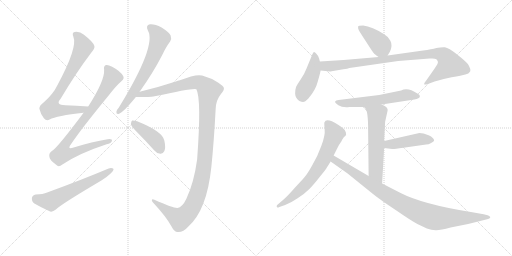
t = 0.00 s
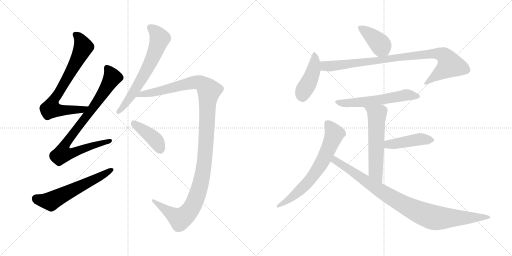
t = 2.24 s
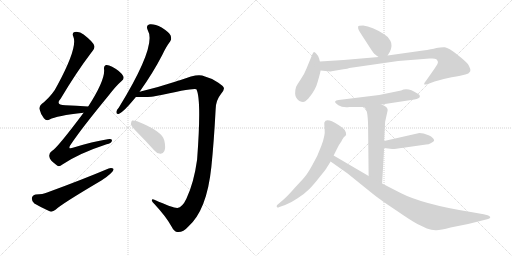
t = 4.48 s
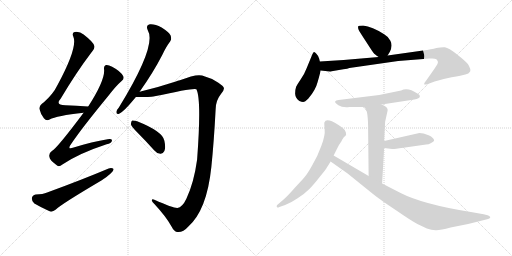
t = 6.72 s
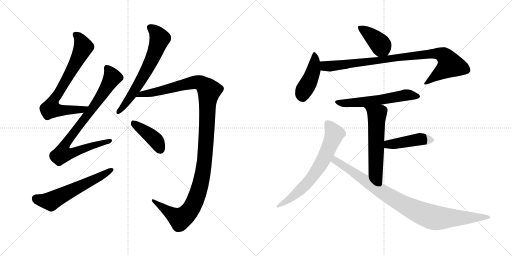
t = 8.96 s
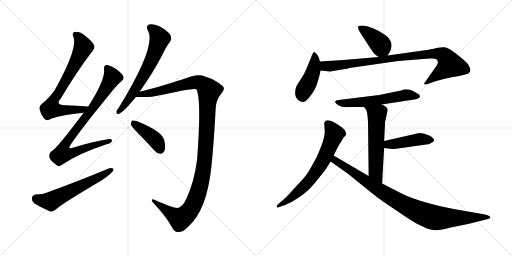
t = 11.20 s

The animated SVG that drew these frames (rendered in a browser with its animation timeline set to each time). Animation: 14 CSS @keyframes rules; one cycle of 11.20 s.

<svg version="1.1" viewBox="0 0 2048 1024" xmlns="http://www.w3.org/2000/svg">
  <g stroke="lightgray" stroke-dasharray="1,1" stroke-width="1" transform="scale(4, 4)">
    <line x1="0" y1="0" x2="256" y2="256"></line>
    <line x1="256" y1="0" x2="0" y2="256"></line>
    <line x1="128" y1="0" x2="128" y2="256"></line>
    <line x1="0" y1="128" x2="256" y2="128"></line>
    <line x1="256" y1="0" x2="512" y2="256"></line>
    <line x1="512" y1="0" x2="256" y2="256"></line>
    <line x1="384" y1="0" x2="384" y2="256"></line>
    <line x1="256" y1="128" x2="512" y2="128"></line>
  </g>
<g transform="scale(1, -1) translate(0, -850)">
   <style type="text/css">
    @keyframes keyframes0 {
      from {
       stroke: black;
       stroke-dashoffset: 738;
       stroke-width: 128;
       }
       71% {
       animation-timing-function: step-end;
       stroke: black;
       stroke-dashoffset: 0;
       stroke-width: 128;
       }
       to {
       stroke: black;
       stroke-width: 1024;
       }
       }
       #make-me-a-hanzi-animation-0 {
         animation: keyframes0 0.850586s both;
         animation-delay: 0.000000s;
         animation-timing-function: linear;
       }
    @keyframes keyframes1 {
      from {
       stroke: black;
       stroke-dashoffset: 864;
       stroke-width: 128;
       }
       74% {
       animation-timing-function: step-end;
       stroke: black;
       stroke-dashoffset: 0;
       stroke-width: 128;
       }
       to {
       stroke: black;
       stroke-width: 1024;
       }
       }
       #make-me-a-hanzi-animation-1 {
         animation: keyframes1 0.953125s both;
         animation-delay: 0.850586s;
         animation-timing-function: linear;
       }
    @keyframes keyframes2 {
      from {
       stroke: black;
       stroke-dashoffset: 591;
       stroke-width: 128;
       }
       66% {
       animation-timing-function: step-end;
       stroke: black;
       stroke-dashoffset: 0;
       stroke-width: 128;
       }
       to {
       stroke: black;
       stroke-width: 1024;
       }
       }
       #make-me-a-hanzi-animation-2 {
         animation: keyframes2 0.730957s both;
         animation-delay: 1.803711s;
         animation-timing-function: linear;
       }
    @keyframes keyframes3 {
      from {
       stroke: black;
       stroke-dashoffset: 651;
       stroke-width: 128;
       }
       68% {
       animation-timing-function: step-end;
       stroke: black;
       stroke-dashoffset: 0;
       stroke-width: 128;
       }
       to {
       stroke: black;
       stroke-width: 1024;
       }
       }
       #make-me-a-hanzi-animation-3 {
         animation: keyframes3 0.779785s both;
         animation-delay: 2.534668s;
         animation-timing-function: linear;
       }
    @keyframes keyframes4 {
      from {
       stroke: black;
       stroke-dashoffset: 1221;
       stroke-width: 128;
       }
       80% {
       animation-timing-function: step-end;
       stroke: black;
       stroke-dashoffset: 0;
       stroke-width: 128;
       }
       to {
       stroke: black;
       stroke-width: 1024;
       }
       }
       #make-me-a-hanzi-animation-4 {
         animation: keyframes4 1.243652s both;
         animation-delay: 3.314453s;
         animation-timing-function: linear;
       }
    @keyframes keyframes5 {
      from {
       stroke: black;
       stroke-dashoffset: 412;
       stroke-width: 128;
       }
       57% {
       animation-timing-function: step-end;
       stroke: black;
       stroke-dashoffset: 0;
       stroke-width: 128;
       }
       to {
       stroke: black;
       stroke-width: 1024;
       }
       }
       #make-me-a-hanzi-animation-5 {
         animation: keyframes5 0.585286s both;
         animation-delay: 4.558105s;
         animation-timing-function: linear;
       }
    @keyframes keyframes6 {
      from {
       stroke: black;
       stroke-dashoffset: 401;
       stroke-width: 128;
       }
       57% {
       animation-timing-function: step-end;
       stroke: black;
       stroke-dashoffset: 0;
       stroke-width: 128;
       }
       to {
       stroke: black;
       stroke-width: 1024;
       }
       }
       #make-me-a-hanzi-animation-6 {
         animation: keyframes6 0.576335s both;
         animation-delay: 5.143391s;
         animation-timing-function: linear;
       }
    @keyframes keyframes7 {
      from {
       stroke: black;
       stroke-dashoffset: 438;
       stroke-width: 128;
       }
       59% {
       animation-timing-function: step-end;
       stroke: black;
       stroke-dashoffset: 0;
       stroke-width: 128;
       }
       to {
       stroke: black;
       stroke-width: 1024;
       }
       }
       #make-me-a-hanzi-animation-7 {
         animation: keyframes7 0.606445s both;
         animation-delay: 5.719726s;
         animation-timing-function: linear;
       }
    @keyframes keyframes8 {
      from {
       stroke: black;
       stroke-dashoffset: 920;
       stroke-width: 128;
       }
       75% {
       animation-timing-function: step-end;
       stroke: black;
       stroke-dashoffset: 0;
       stroke-width: 128;
       }
       to {
       stroke: black;
       stroke-width: 1024;
       }
       }
       #make-me-a-hanzi-animation-8 {
         animation: keyframes8 0.998698s both;
         animation-delay: 6.326171s;
         animation-timing-function: linear;
       }
    @keyframes keyframes9 {
      from {
       stroke: black;
       stroke-dashoffset: 583;
       stroke-width: 128;
       }
       65% {
       animation-timing-function: step-end;
       stroke: black;
       stroke-dashoffset: 0;
       stroke-width: 128;
       }
       to {
       stroke: black;
       stroke-width: 1024;
       }
       }
       #make-me-a-hanzi-animation-9 {
         animation: keyframes9 0.724447s both;
         animation-delay: 7.324869s;
         animation-timing-function: linear;
       }
    @keyframes keyframes10 {
      from {
       stroke: black;
       stroke-dashoffset: 576;
       stroke-width: 128;
       }
       65% {
       animation-timing-function: step-end;
       stroke: black;
       stroke-dashoffset: 0;
       stroke-width: 128;
       }
       to {
       stroke: black;
       stroke-width: 1024;
       }
       }
       #make-me-a-hanzi-animation-10 {
         animation: keyframes10 0.718750s both;
         animation-delay: 8.049316s;
         animation-timing-function: linear;
       }
    @keyframes keyframes11 {
      from {
       stroke: black;
       stroke-dashoffset: 443;
       stroke-width: 128;
       }
       59% {
       animation-timing-function: step-end;
       stroke: black;
       stroke-dashoffset: 0;
       stroke-width: 128;
       }
       to {
       stroke: black;
       stroke-width: 1024;
       }
       }
       #make-me-a-hanzi-animation-11 {
         animation: keyframes11 0.610514s both;
         animation-delay: 8.768066s;
         animation-timing-function: linear;
       }
    @keyframes keyframes12 {
      from {
       stroke: black;
       stroke-dashoffset: 679;
       stroke-width: 128;
       }
       69% {
       animation-timing-function: step-end;
       stroke: black;
       stroke-dashoffset: 0;
       stroke-width: 128;
       }
       to {
       stroke: black;
       stroke-width: 1024;
       }
       }
       #make-me-a-hanzi-animation-12 {
         animation: keyframes12 0.802572s both;
         animation-delay: 9.378580s;
         animation-timing-function: linear;
       }
    @keyframes keyframes13 {
      from {
       stroke: black;
       stroke-dashoffset: 940;
       stroke-width: 128;
       }
       75% {
       animation-timing-function: step-end;
       stroke: black;
       stroke-dashoffset: 0;
       stroke-width: 128;
       }
       to {
       stroke: black;
       stroke-width: 1024;
       }
       }
       #make-me-a-hanzi-animation-13 {
         animation: keyframes13 1.014974s both;
         animation-delay: 10.181152s;
         animation-timing-function: linear;
       }
</style>
<path d="M 352.5 424.0 Q 303.5 427.0 261.5 429.0 Q 219.5 430.0 242.5 455.0 Q 305.5 561.0 365.5 640.0 Q 380.5 658.0 377.5 666.0 Q 374.5 681.0 334.5 712.0 Q 318.5 725.0 298.5 722.0 Q 286.5 719.0 293.5 703.0 Q 311.5 661.0 229.5 509.0 Q 213.5 475.0 175.5 441.0 Q 156.5 428.0 157.5 415.0 Q 161.5 396.0 175.5 377.0 Q 185.5 365.0 198.5 372.0 Q 225.5 387.0 334.5 399.0 C 364.5 402.0 382.5 422.0 352.5 424.0 Z" fill="lightgray"></path> 
<path d="M 334.5 399.0 Q 226.5 255.0 207.5 246.0 Q 194.5 237.0 197.5 223.0 Q 198.5 210.0 224.5 191.0 Q 234.5 179.0 249.5 192.0 Q 316.5 237.0 426.5 273.0 Q 445.5 277.0 447.5 286.0 Q 450.5 296.0 430.5 293.0 Q 369.5 283.0 294.5 260.0 Q 266.5 250.0 284.5 274.0 Q 327.5 338.0 434.5 468.0 Q 462.5 505.0 486.5 526.0 Q 498.5 536.0 492.5 546.0 Q 482.5 565.0 448.5 583.0 Q 432.5 592.0 423.5 590.0 Q 413.5 586.0 416.5 571.0 Q 419.5 528.0 353.5 425.0 Q 352.5 425.0 352.5 424.0 L 334.5 399.0 Z" fill="lightgray"></path> 
<path d="M 142.5 72.0 Q 129.5 69.0 127.5 58.0 Q 126.5 43.0 137.5 36.0 Q 162.5 21.0 200.5 4.0 Q 210.5 1.0 223.5 12.0 Q 244.5 33.0 405.5 128.0 Q 426.5 141.0 441.5 155.0 Q 454.5 164.0 454.5 174.0 Q 447.5 180.0 434.5 176.0 Q 325.5 130.0 188.5 80.0 Q 172.5 73.0 142.5 72.0 Z" fill="lightgray"></path> 
<path d="M 558.5 483.0 Q 612.5 559.0 649.5 631.0 Q 665.5 665.0 680.5 684.0 Q 687.5 694.0 682.5 708.0 Q 676.5 721.0 646.5 740.0 Q 618.5 755.0 599.5 753.0 Q 581.5 749.0 591.5 728.0 Q 627.5 668.0 475.5 420.0 Q 466.5 410.0 465.5 403.0 Q 464.5 391.0 476.5 395.0 Q 494.5 402.0 543.5 462.0 L 558.5 483.0 Z" fill="lightgray"></path> 
<path d="M 709.5 18.0 Q 693.5 17.0 617.5 51.0 Q 607.5 55.0 607.5 49.0 Q 606.5 45.0 617.5 34.0 Q 665.5 -18.0 685.5 -55.0 Q 697.5 -79.0 711.5 -78.0 Q 733.5 -79.0 752.5 -57.0 Q 827.5 9.0 845.5 183.0 Q 855.5 279.0 862.5 412.0 Q 862.5 448.0 884.5 475.0 Q 897.5 490.0 895.5 498.0 Q 894.5 505.0 873.5 519.0 Q 845.5 538.0 808.5 548.0 Q 783.5 555.0 719.5 529.0 Q 710.5 528.0 703.5 524.0 Q 630.5 500.0 558.5 483.0 C 529.5 476.0 513.5 462.0 543.5 462.0 Q 604.5 462.0 613.5 464.0 Q 614.5 465.0 618.5 465.0 Q 780.5 501.0 785.5 493.0 Q 806.5 454.0 788.5 212.0 Q 775.5 118.0 745.5 55.0 Q 729.5 21.0 709.5 18.0 Z" fill="lightgray"></path> 
<path d="M 548.5 321.0 Q 581.5 288.0 616.5 249.0 Q 626.5 236.0 641.5 235.0 Q 651.5 234.0 657.5 246.0 Q 663.5 259.0 657.5 287.0 Q 651.5 324.0 548.5 365.0 Q 535.5 369.0 528.5 368.0 Q 524.5 365.0 523.5 353.0 Q 526.5 343.0 548.5 321.0 Z" fill="lightgray"></path> 
<path d="M 1550.5 628.0 L 1559.5 643.0 Q 1571.5 668.0 1561.5 687.0 Q 1551.5 705.0 1536.5 713.0 Q 1488.5 744.0 1452.5 748.0 Q 1433.5 748.0 1432.5 744.0 Q 1431.5 737.0 1434.5 731.0 Q 1437.5 724.0 1464.5 683.0 Q 1491.5 641.0 1494.5 638.0 Q 1497.5 634.0 1514.5 622.0 C 1537.5 606.0 1537.5 606.0 1550.5 628.0 Z" fill="lightgray"></path> 
<path d="M 1279.5 604.0 L 1276.5 616.0 Q 1272.5 628.0 1265.5 635.0 Q 1259.5 641.0 1256.5 642.0 Q 1253.5 642.0 1249.5 633.0 L 1226.5 577.0 Q 1216.5 551.0 1202.5 532.0 Q 1189.5 513.0 1184.5 503.0 Q 1180.5 492.0 1180.5 475.0 Q 1181.5 457.0 1197.5 446.0 Q 1206.5 442.0 1212.5 442.0 Q 1219.5 442.0 1233.5 456.0 Q 1262.5 490.0 1270.5 522.0 Q 1279.5 553.0 1282.5 568.0 L 1279.5 604.0 Z" fill="lightgray"></path> 
<path d="M 1326.5 565.0 L 1373.5 573.0 Q 1391.5 575.0 1397.5 578.0 L 1592.5 606.0 L 1718.5 616.0 L 1729.5 616.0 Q 1740.5 616.0 1745.5 613.0 Q 1750.5 608.0 1751.5 603.0 Q 1753.5 597.0 1738.5 576.0 L 1703.5 526.0 Q 1693.5 514.0 1697.5 512.0 Q 1705.5 512.0 1711.5 514.0 L 1738.5 524.0 Q 1766.5 533.0 1806.5 541.0 Q 1847.5 548.0 1861.5 552.0 Q 1875.5 555.0 1880.5 564.0 Q 1884.5 573.0 1871.5 594.0 Q 1862.5 605.0 1828.5 632.0 Q 1794.5 659.0 1779.5 661.0 Q 1765.5 662.0 1745.5 658.0 Q 1726.5 653.0 1692.5 648.0 L 1550.5 628.0 L 1514.5 622.0 L 1374.5 610.0 L 1279.5 604.0 C 1249.5 602.0 1252.5 571.0 1282.5 568.0 L 1319.5 564.0 Q 1323.5 564.0 1326.5 565.0 Z" fill="lightgray"></path> 
<path d="M 1526.5 432.0 L 1657.5 452.0 Q 1678.5 456.0 1679.5 463.0 Q 1681.5 470.0 1669.5 476.0 Q 1631.5 502.0 1604.5 488.0 L 1516.5 470.0 L 1354.5 450.0 Q 1342.5 449.0 1340.5 444.0 Q 1338.5 439.0 1353.5 429.0 Q 1369.5 419.0 1397.5 422.0 L 1455.5 422.0 L 1526.5 432.0 Z" fill="lightgray"></path> 
<path d="M 1540.5 363.0 L 1550.5 408.0 Q 1550.5 414.0 1549.5 415.0 Q 1545.5 425.0 1526.5 432.0 C 1499.5 444.0 1435.5 444.0 1455.5 422.0 L 1461.5 416.0 Q 1472.5 405.0 1472.5 330.0 L 1474.5 146.0 C 1474.5 116.0 1526.5 86.0 1528.5 116.0 L 1536.5 258.0 L 1536.5 286.0 L 1540.5 363.0 Z" fill="lightgray"></path> 
<path d="M 1536.5 258.0 L 1568.5 254.0 Q 1573.5 253.0 1613.5 259.0 L 1704.5 272.0 Q 1714.5 272.0 1724.5 278.0 Q 1734.5 284.0 1736.5 287.0 Q 1736.5 299.0 1714.5 309.0 Q 1692.5 318.0 1677.5 318.0 L 1536.5 286.0 C 1507.5 279.0 1506.5 262.0 1536.5 258.0 Z" fill="lightgray"></path> 
<path d="M 1334.5 228.0 L 1349.5 258.0 Q 1356.5 272.0 1366.5 286.0 Q 1367.5 290.0 1370.5 294.0 L 1374.5 300.0 Q 1375.5 302.0 1380.5 306.0 Q 1386.5 310.0 1383.5 320.0 L 1379.5 329.0 Q 1375.5 336.0 1352.5 351.0 Q 1304.5 381.0 1297.5 360.0 Q 1296.5 357.0 1298.5 333.0 Q 1301.5 309.0 1285.5 267.0 Q 1270.5 225.0 1249.5 190.0 Q 1229.5 154.0 1218.5 142.0 Q 1207.5 129.0 1178.5 98.0 Q 1150.5 66.0 1135.5 53.0 L 1107.5 29.0 Q 1105.5 22.0 1108.5 21.0 Q 1110.5 18.0 1117.5 22.0 L 1140.5 30.0 Q 1162.5 38.0 1190.5 57.0 Q 1219.5 76.0 1236.5 93.0 Q 1253.5 110.0 1278.5 142.0 Q 1304.5 174.0 1307.5 180.0 L 1322.5 204.0 L 1334.5 228.0 Z" fill="lightgray"></path> 
<path d="M 1474.5 146.0 L 1334.5 228.0 C 1308.5 243.0 1297.5 221.0 1322.5 204.0 L 1390.5 156.0 L 1489.5 76.0 Q 1520.5 51.0 1582.5 10.0 Q 1643.5 -32.0 1669.5 -46.0 L 1707.5 -64.0 Q 1725.5 -70.0 1742.5 -71.0 Q 1759.5 -72.0 1802.5 -60.0 L 1872.5 -46.0 L 1948.5 -27.0 Q 1956.5 -25.0 1958.5 -23.0 Q 1966.5 -18.0 1950.5 -11.0 L 1934.5 -7.0 L 1883.5 2.0 Q 1689.5 33.0 1600.5 79.0 L 1528.5 116.0 L 1474.5 146.0 Z" fill="lightgray"></path> 
      <clipPath id="make-me-a-hanzi-clip-0">
      <path d="M 352.5 424.0 Q 303.5 427.0 261.5 429.0 Q 219.5 430.0 242.5 455.0 Q 305.5 561.0 365.5 640.0 Q 380.5 658.0 377.5 666.0 Q 374.5 681.0 334.5 712.0 Q 318.5 725.0 298.5 722.0 Q 286.5 719.0 293.5 703.0 Q 311.5 661.0 229.5 509.0 Q 213.5 475.0 175.5 441.0 Q 156.5 428.0 157.5 415.0 Q 161.5 396.0 175.5 377.0 Q 185.5 365.0 198.5 372.0 Q 225.5 387.0 334.5 399.0 C 364.5 402.0 382.5 422.0 352.5 424.0 Z" fill="lightgray"></path>
      </clipPath>
      <path clip-path="url(#make-me-a-hanzi-clip-0)" d="M 301.5 711.0 L 319.5 694.0 L 333.5 662.0 L 257.5 517.0 L 209.5 442.0 L 204.5 416.0 L 241.5 408.0 L 321.5 409.0 L 344.5 420.0 " fill="none" id="make-me-a-hanzi-animation-0" stroke-dasharray="610 1220" stroke-linecap="round"></path>

      <clipPath id="make-me-a-hanzi-clip-1">
      <path d="M 334.5 399.0 Q 226.5 255.0 207.5 246.0 Q 194.5 237.0 197.5 223.0 Q 198.5 210.0 224.5 191.0 Q 234.5 179.0 249.5 192.0 Q 316.5 237.0 426.5 273.0 Q 445.5 277.0 447.5 286.0 Q 450.5 296.0 430.5 293.0 Q 369.5 283.0 294.5 260.0 Q 266.5 250.0 284.5 274.0 Q 327.5 338.0 434.5 468.0 Q 462.5 505.0 486.5 526.0 Q 498.5 536.0 492.5 546.0 Q 482.5 565.0 448.5 583.0 Q 432.5 592.0 423.5 590.0 Q 413.5 586.0 416.5 571.0 Q 419.5 528.0 353.5 425.0 Q 352.5 425.0 352.5 424.0 L 334.5 399.0 Z" fill="lightgray"></path>
      </clipPath>
      <path clip-path="url(#make-me-a-hanzi-clip-1)" d="M 428.5 579.0 L 444.5 553.0 L 447.5 536.0 L 399.5 457.0 L 271.5 289.0 L 256.5 264.0 L 249.5 235.0 L 278.5 235.0 L 368.5 268.0 L 438.5 286.0 " fill="none" id="make-me-a-hanzi-animation-1" stroke-dasharray="736 1472" stroke-linecap="round"></path>

      <clipPath id="make-me-a-hanzi-clip-2">
      <path d="M 142.5 72.0 Q 129.5 69.0 127.5 58.0 Q 126.5 43.0 137.5 36.0 Q 162.5 21.0 200.5 4.0 Q 210.5 1.0 223.5 12.0 Q 244.5 33.0 405.5 128.0 Q 426.5 141.0 441.5 155.0 Q 454.5 164.0 454.5 174.0 Q 447.5 180.0 434.5 176.0 Q 325.5 130.0 188.5 80.0 Q 172.5 73.0 142.5 72.0 Z" fill="lightgray"></path>
      </clipPath>
      <path clip-path="url(#make-me-a-hanzi-clip-2)" d="M 144.5 55.0 L 202.5 45.0 L 448.5 171.0 " fill="none" id="make-me-a-hanzi-animation-2" stroke-dasharray="463 926" stroke-linecap="round"></path>

      <clipPath id="make-me-a-hanzi-clip-3">
      <path d="M 558.5 483.0 Q 612.5 559.0 649.5 631.0 Q 665.5 665.0 680.5 684.0 Q 687.5 694.0 682.5 708.0 Q 676.5 721.0 646.5 740.0 Q 618.5 755.0 599.5 753.0 Q 581.5 749.0 591.5 728.0 Q 627.5 668.0 475.5 420.0 Q 466.5 410.0 465.5 403.0 Q 464.5 391.0 476.5 395.0 Q 494.5 402.0 543.5 462.0 L 558.5 483.0 Z" fill="lightgray"></path>
      </clipPath>
      <path clip-path="url(#make-me-a-hanzi-clip-3)" d="M 601.5 738.0 L 619.5 726.0 L 639.5 696.0 L 619.5 639.0 L 547.5 501.0 L 474.5 404.0 " fill="none" id="make-me-a-hanzi-animation-3" stroke-dasharray="523 1046" stroke-linecap="round"></path>

      <clipPath id="make-me-a-hanzi-clip-4">
      <path d="M 709.5 18.0 Q 693.5 17.0 617.5 51.0 Q 607.5 55.0 607.5 49.0 Q 606.5 45.0 617.5 34.0 Q 665.5 -18.0 685.5 -55.0 Q 697.5 -79.0 711.5 -78.0 Q 733.5 -79.0 752.5 -57.0 Q 827.5 9.0 845.5 183.0 Q 855.5 279.0 862.5 412.0 Q 862.5 448.0 884.5 475.0 Q 897.5 490.0 895.5 498.0 Q 894.5 505.0 873.5 519.0 Q 845.5 538.0 808.5 548.0 Q 783.5 555.0 719.5 529.0 Q 710.5 528.0 703.5 524.0 Q 630.5 500.0 558.5 483.0 C 529.5 476.0 513.5 462.0 543.5 462.0 Q 604.5 462.0 613.5 464.0 Q 614.5 465.0 618.5 465.0 Q 780.5 501.0 785.5 493.0 Q 806.5 454.0 788.5 212.0 Q 775.5 118.0 745.5 55.0 Q 729.5 21.0 709.5 18.0 Z" fill="lightgray"></path>
      </clipPath>
      <path clip-path="url(#make-me-a-hanzi-clip-4)" d="M 562.5 473.0 L 629.5 482.0 L 784.5 522.0 L 806.5 516.0 L 836.5 487.0 L 818.5 205.0 L 800.5 106.0 L 775.5 36.0 L 757.5 5.0 L 720.5 -26.0 L 612.5 48.0 " fill="none" id="make-me-a-hanzi-animation-4" stroke-dasharray="1093 2186" stroke-linecap="round"></path>

      <clipPath id="make-me-a-hanzi-clip-5">
      <path d="M 548.5 321.0 Q 581.5 288.0 616.5 249.0 Q 626.5 236.0 641.5 235.0 Q 651.5 234.0 657.5 246.0 Q 663.5 259.0 657.5 287.0 Q 651.5 324.0 548.5 365.0 Q 535.5 369.0 528.5 368.0 Q 524.5 365.0 523.5 353.0 Q 526.5 343.0 548.5 321.0 Z" fill="lightgray"></path>
      </clipPath>
      <path clip-path="url(#make-me-a-hanzi-clip-5)" d="M 532.5 358.0 L 617.5 294.0 L 642.5 251.0 " fill="none" id="make-me-a-hanzi-animation-5" stroke-dasharray="284 568" stroke-linecap="round"></path>

      <clipPath id="make-me-a-hanzi-clip-6">
      <path d="M 1550.5 628.0 L 1559.5 643.0 Q 1571.5 668.0 1561.5 687.0 Q 1551.5 705.0 1536.5 713.0 Q 1488.5 744.0 1452.5 748.0 Q 1433.5 748.0 1432.5 744.0 Q 1431.5 737.0 1434.5 731.0 Q 1437.5 724.0 1464.5 683.0 Q 1491.5 641.0 1494.5 638.0 Q 1497.5 634.0 1514.5 622.0 C 1537.5 606.0 1537.5 606.0 1550.5 628.0 Z" fill="lightgray"></path>
      </clipPath>
      <path clip-path="url(#make-me-a-hanzi-clip-6)" d="M 1439.5 738.0 L 1508.5 686.0 L 1542.5 638.0 " fill="none" id="make-me-a-hanzi-animation-6" stroke-dasharray="273 546" stroke-linecap="round"></path>

      <clipPath id="make-me-a-hanzi-clip-7">
      <path d="M 1279.5 604.0 L 1276.5 616.0 Q 1272.5 628.0 1265.5 635.0 Q 1259.5 641.0 1256.5 642.0 Q 1253.5 642.0 1249.5 633.0 L 1226.5 577.0 Q 1216.5 551.0 1202.5 532.0 Q 1189.5 513.0 1184.5 503.0 Q 1180.5 492.0 1180.5 475.0 Q 1181.5 457.0 1197.5 446.0 Q 1206.5 442.0 1212.5 442.0 Q 1219.5 442.0 1233.5 456.0 Q 1262.5 490.0 1270.5 522.0 Q 1279.5 553.0 1282.5 568.0 L 1279.5 604.0 Z" fill="lightgray"></path>
      </clipPath>
      <path clip-path="url(#make-me-a-hanzi-clip-7)" d="M 1257.5 634.0 L 1253.5 568.0 L 1237.5 525.0 L 1215.5 489.0 L 1209.5 462.0 " fill="none" id="make-me-a-hanzi-animation-7" stroke-dasharray="310 620" stroke-linecap="round"></path>

      <clipPath id="make-me-a-hanzi-clip-8">
      <path d="M 1326.5 565.0 L 1373.5 573.0 Q 1391.5 575.0 1397.5 578.0 L 1592.5 606.0 L 1718.5 616.0 L 1729.5 616.0 Q 1740.5 616.0 1745.5 613.0 Q 1750.5 608.0 1751.5 603.0 Q 1753.5 597.0 1738.5 576.0 L 1703.5 526.0 Q 1693.5 514.0 1697.5 512.0 Q 1705.5 512.0 1711.5 514.0 L 1738.5 524.0 Q 1766.5 533.0 1806.5 541.0 Q 1847.5 548.0 1861.5 552.0 Q 1875.5 555.0 1880.5 564.0 Q 1884.5 573.0 1871.5 594.0 Q 1862.5 605.0 1828.5 632.0 Q 1794.5 659.0 1779.5 661.0 Q 1765.5 662.0 1745.5 658.0 Q 1726.5 653.0 1692.5 648.0 L 1550.5 628.0 L 1514.5 622.0 L 1374.5 610.0 L 1279.5 604.0 C 1249.5 602.0 1252.5 571.0 1282.5 568.0 L 1319.5 564.0 Q 1323.5 564.0 1326.5 565.0 Z" fill="lightgray"></path>
      </clipPath>
      <path clip-path="url(#make-me-a-hanzi-clip-8)" d="M 1287.5 599.0 L 1297.5 587.0 L 1330.5 586.0 L 1670.5 630.0 L 1766.5 633.0 L 1785.5 618.0 L 1800.5 591.0 L 1703.5 518.0 " fill="none" id="make-me-a-hanzi-animation-8" stroke-dasharray="792 1584" stroke-linecap="round"></path>

      <clipPath id="make-me-a-hanzi-clip-9">
      <path d="M 1526.5 432.0 L 1657.5 452.0 Q 1678.5 456.0 1679.5 463.0 Q 1681.5 470.0 1669.5 476.0 Q 1631.5 502.0 1604.5 488.0 L 1516.5 470.0 L 1354.5 450.0 Q 1342.5 449.0 1340.5 444.0 Q 1338.5 439.0 1353.5 429.0 Q 1369.5 419.0 1397.5 422.0 L 1455.5 422.0 L 1526.5 432.0 Z" fill="lightgray"></path>
      </clipPath>
      <path clip-path="url(#make-me-a-hanzi-clip-9)" d="M 1348.5 444.0 L 1375.5 437.0 L 1404.5 438.0 L 1516.5 450.0 L 1623.5 470.0 L 1671.5 465.0 " fill="none" id="make-me-a-hanzi-animation-9" stroke-dasharray="455 910" stroke-linecap="round"></path>

      <clipPath id="make-me-a-hanzi-clip-10">
      <path d="M 1540.5 363.0 L 1550.5 408.0 Q 1550.5 414.0 1549.5 415.0 Q 1545.5 425.0 1526.5 432.0 C 1499.5 444.0 1435.5 444.0 1455.5 422.0 L 1461.5 416.0 Q 1472.5 405.0 1472.5 330.0 L 1474.5 146.0 C 1474.5 116.0 1526.5 86.0 1528.5 116.0 L 1536.5 258.0 L 1536.5 286.0 L 1540.5 363.0 Z" fill="lightgray"></path>
      </clipPath>
      <path clip-path="url(#make-me-a-hanzi-clip-10)" d="M 1468.5 417.0 L 1507.5 391.0 L 1502.5 163.0 L 1524.5 124.0 " fill="none" id="make-me-a-hanzi-animation-10" stroke-dasharray="448 896" stroke-linecap="round"></path>

      <clipPath id="make-me-a-hanzi-clip-11">
      <path d="M 1536.5 258.0 L 1568.5 254.0 Q 1573.5 253.0 1613.5 259.0 L 1704.5 272.0 Q 1714.5 272.0 1724.5 278.0 Q 1734.5 284.0 1736.5 287.0 Q 1736.5 299.0 1714.5 309.0 Q 1692.5 318.0 1677.5 318.0 L 1536.5 286.0 C 1507.5 279.0 1506.5 262.0 1536.5 258.0 Z" fill="lightgray"></path>
      </clipPath>
      <path clip-path="url(#make-me-a-hanzi-clip-11)" d="M 1542.5 265.0 L 1561.5 274.0 L 1675.5 293.0 L 1725.5 289.0 " fill="none" id="make-me-a-hanzi-animation-11" stroke-dasharray="315 630" stroke-linecap="round"></path>

      <clipPath id="make-me-a-hanzi-clip-12">
      <path d="M 1334.5 228.0 L 1349.5 258.0 Q 1356.5 272.0 1366.5 286.0 Q 1367.5 290.0 1370.5 294.0 L 1374.5 300.0 Q 1375.5 302.0 1380.5 306.0 Q 1386.5 310.0 1383.5 320.0 L 1379.5 329.0 Q 1375.5 336.0 1352.5 351.0 Q 1304.5 381.0 1297.5 360.0 Q 1296.5 357.0 1298.5 333.0 Q 1301.5 309.0 1285.5 267.0 Q 1270.5 225.0 1249.5 190.0 Q 1229.5 154.0 1218.5 142.0 Q 1207.5 129.0 1178.5 98.0 Q 1150.5 66.0 1135.5 53.0 L 1107.5 29.0 Q 1105.5 22.0 1108.5 21.0 Q 1110.5 18.0 1117.5 22.0 L 1140.5 30.0 Q 1162.5 38.0 1190.5 57.0 Q 1219.5 76.0 1236.5 93.0 Q 1253.5 110.0 1278.5 142.0 Q 1304.5 174.0 1307.5 180.0 L 1322.5 204.0 L 1334.5 228.0 Z" fill="lightgray"></path>
      </clipPath>
      <path clip-path="url(#make-me-a-hanzi-clip-12)" d="M 1310.5 356.0 L 1328.5 333.0 L 1335.5 307.0 L 1276.5 182.0 L 1208.5 97.0 L 1163.5 57.0 L 1112.5 26.0 " fill="none" id="make-me-a-hanzi-animation-12" stroke-dasharray="551 1102" stroke-linecap="round"></path>

      <clipPath id="make-me-a-hanzi-clip-13">
      <path d="M 1474.5 146.0 L 1334.5 228.0 C 1308.5 243.0 1297.5 221.0 1322.5 204.0 L 1390.5 156.0 L 1489.5 76.0 Q 1520.5 51.0 1582.5 10.0 Q 1643.5 -32.0 1669.5 -46.0 L 1707.5 -64.0 Q 1725.5 -70.0 1742.5 -71.0 Q 1759.5 -72.0 1802.5 -60.0 L 1872.5 -46.0 L 1948.5 -27.0 Q 1956.5 -25.0 1958.5 -23.0 Q 1966.5 -18.0 1950.5 -11.0 L 1934.5 -7.0 L 1883.5 2.0 Q 1689.5 33.0 1600.5 79.0 L 1528.5 116.0 L 1474.5 146.0 Z" fill="lightgray"></path>
      </clipPath>
      <path clip-path="url(#make-me-a-hanzi-clip-13)" d="M 1337.5 219.0 L 1347.5 203.0 L 1540.5 75.0 L 1695.5 -7.0 L 1764.5 -23.0 L 1951.5 -19.0 " fill="none" id="make-me-a-hanzi-animation-13" stroke-dasharray="812 1624" stroke-linecap="round"></path>

</g>
</svg>
